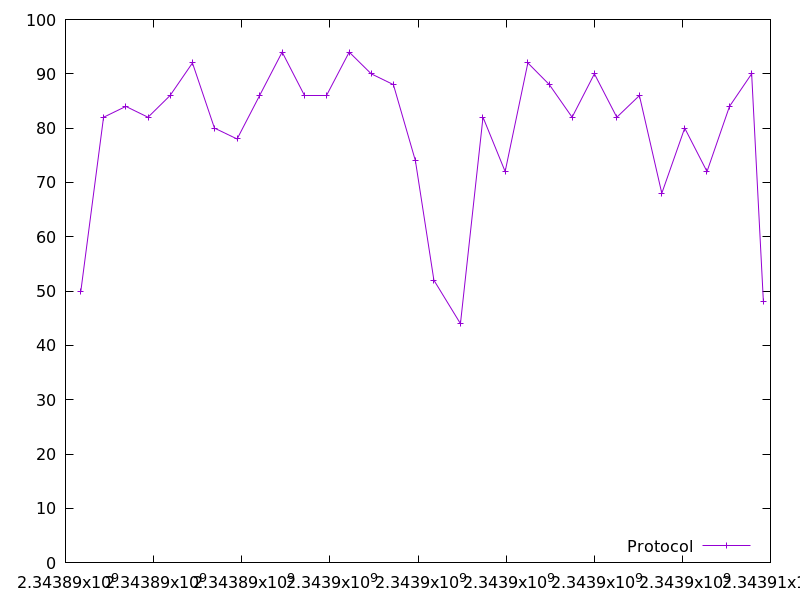

Values plotted in this chart, from the file beside it:
2343890348.410846, 50.0
2343890864, 82.0
2343891368, 84.0
2343891872, 82.0
2343892373, 86.0
2343892881, 92.0
2343893380, 80.0
2343893894, 78.0
2343894406, 86.0
2343894917, 94.0
2343895426, 86.0
2343895927, 86.0
2343896439, 94.0
2343896938, 90.0
2343897442, 88.0
2343897942, 74.0
2343898362, 52.0
2343898965, 44.0
2343899476, 82.0
2343899979, 72.0
2343900494, 92.0
2343900982, 88.0
2343901498, 82.0
2343902004, 90.0
2343902513, 82.0
2343903025, 86.0
2343903534, 68.0
2343904054, 80.0
2343904560, 72.0
2343905070, 84.0
2343905574, 90.0
2343905839, 48.0
